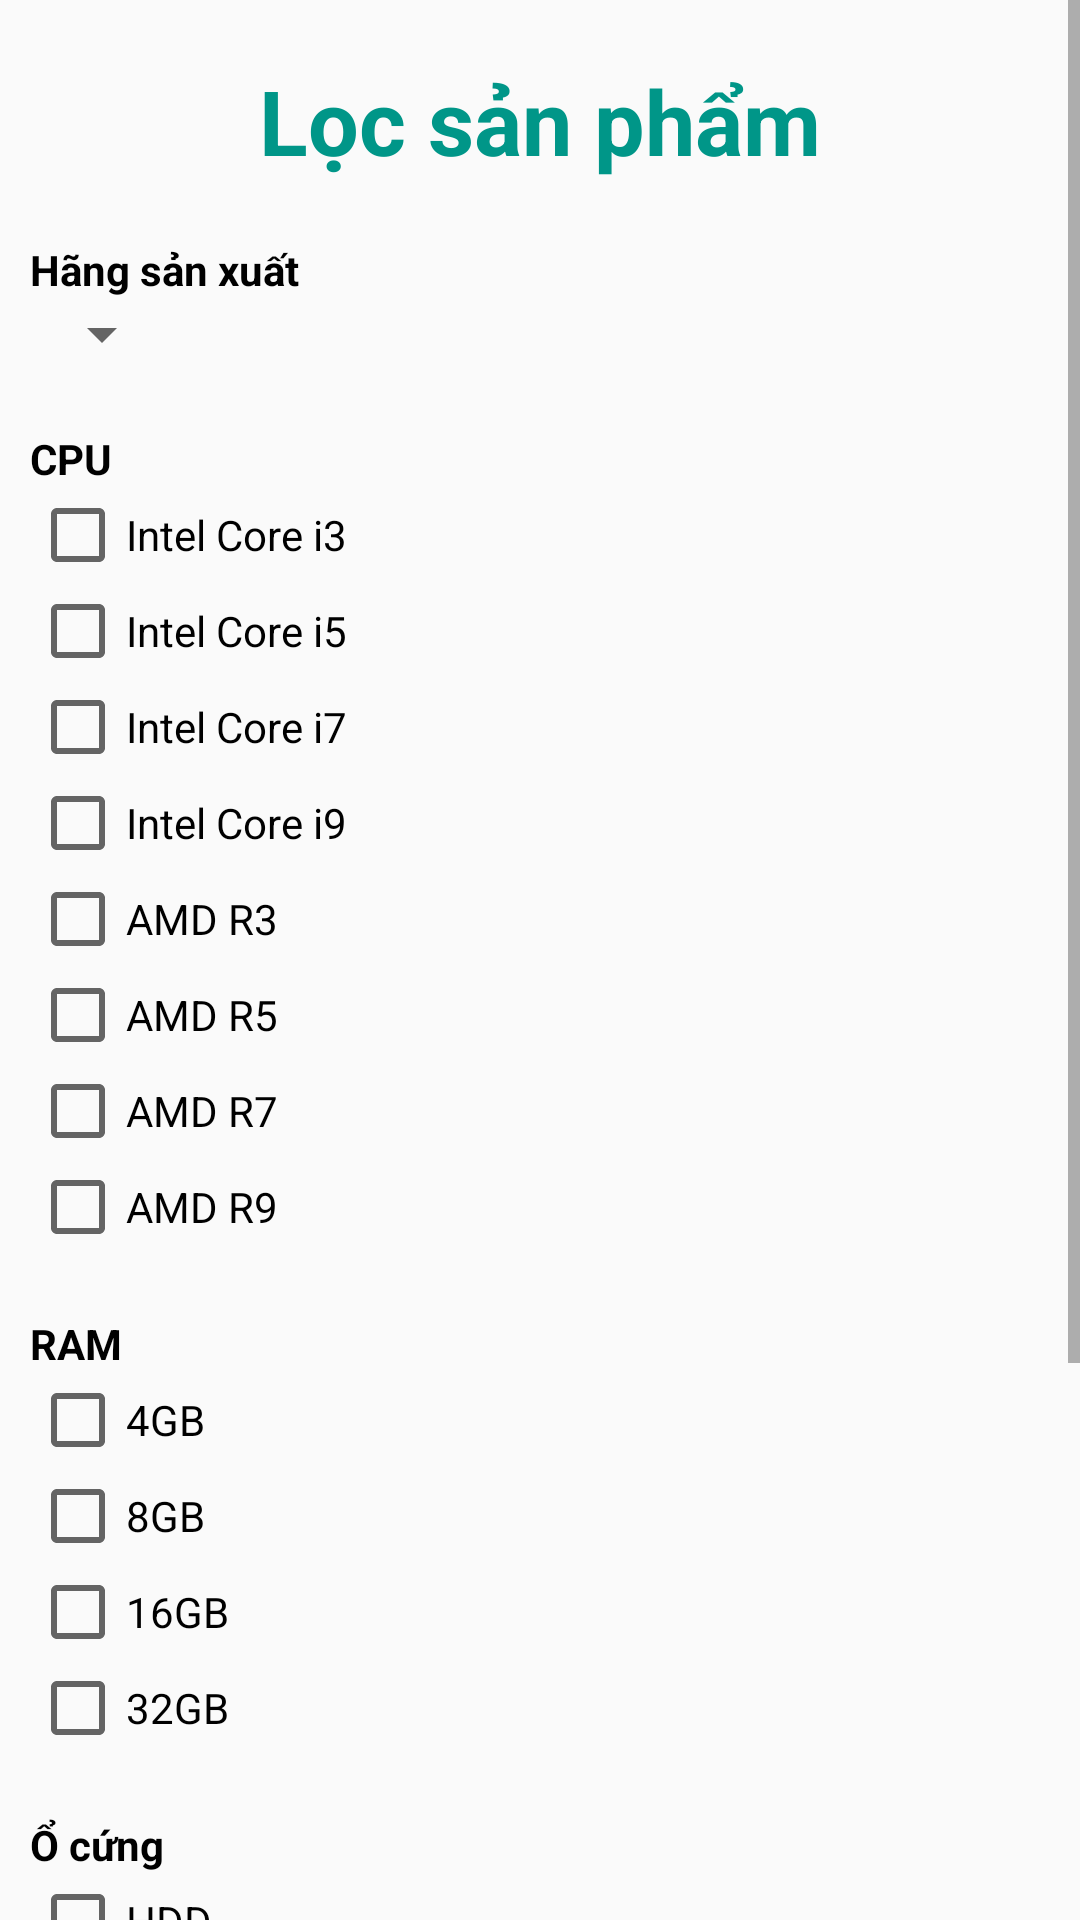

Android layout source for this screen:
<!-- AndroidManifest.xml: application theme Theme.ComputerApp -->
<!-- res/layout/user_fragment_filter.xml -->
<?xml version="1.0" encoding="utf-8"?>
<FrameLayout xmlns:android="http://schemas.android.com/apk/res/android"
    android:layout_width="match_parent"
    android:layout_height="match_parent">

    <ScrollView
        android:layout_width="match_parent"
        android:layout_height="wrap_content">

        <LinearLayout
            android:layout_width="match_parent"
            android:layout_height="wrap_content"
            android:orientation="vertical">

            <TextView
                android:layout_marginTop="20dp"
                android:layout_width="match_parent"
                android:layout_height="wrap_content"
                android:gravity="center"
                android:text="Lọc sản phẩm"
                android:textColor="#009688"
                android:textSize="30sp"
                android:textStyle="bold" />

            <TextView
                android:layout_marginLeft="10dp"
                android:layout_width="match_parent"
                android:layout_height="wrap_content"
                android:layout_marginTop="20dp"
                android:text="Hãng sản xuất"
                android:textColor="@color/black"
                android:textStyle="bold" />

            <Spinner
                android:layout_marginLeft="10dp"
                android:id="@+id/filterManufacturer"
                android:layout_width="wrap_content"
                android:layout_height="wrap_content" />

            <TextView
                android:layout_marginLeft="10dp"
                android:layout_width="match_parent"
                android:layout_height="wrap_content"
                android:layout_marginTop="20dp"
                android:text="CPU"
                android:textColor="@color/black"
                android:textStyle="bold" />

            <CheckBox
                android:layout_marginLeft="10dp"
                android:id="@+id/cpu1"
                android:layout_width="wrap_content"
                android:layout_height="wrap_content"
                android:text="Intel Core i3" />

            <CheckBox
                android:layout_marginLeft="10dp"
                android:id="@+id/cpu2"
                android:layout_width="wrap_content"
                android:layout_height="wrap_content"
                android:text="Intel Core i5" />

            <CheckBox
                android:layout_marginLeft="10dp"
                android:id="@+id/cpu3"
                android:layout_width="wrap_content"
                android:layout_height="wrap_content"
                android:text="Intel Core i7" />

            <CheckBox
                android:layout_marginLeft="10dp"
                android:id="@+id/cpu4"
                android:layout_width="wrap_content"
                android:layout_height="wrap_content"
                android:text="Intel Core i9" />

            <CheckBox
                android:layout_marginLeft="10dp"
                android:id="@+id/cpu5"
                android:layout_width="wrap_content"
                android:layout_height="wrap_content"
                android:text="AMD R3" />

            <CheckBox
                android:layout_marginLeft="10dp"
                android:id="@+id/cpu6"
                android:layout_width="wrap_content"
                android:layout_height="wrap_content"
                android:text="AMD R5" />

            <CheckBox
                android:layout_marginLeft="10dp"
                android:id="@+id/cpu7"
                android:layout_width="wrap_content"
                android:layout_height="wrap_content"
                android:text="AMD R7" />

            <CheckBox
                android:layout_marginLeft="10dp"
                android:id="@+id/cpu8"
                android:layout_width="wrap_content"
                android:layout_height="wrap_content"
                android:text="AMD R9" />

            <TextView
                android:layout_marginLeft="10dp"
                android:layout_width="match_parent"
                android:layout_height="wrap_content"
                android:layout_marginTop="20dp"
                android:text="RAM"
                android:textColor="@color/black"
                android:textStyle="bold" />

            <CheckBox
                android:layout_marginLeft="10dp"
                android:id="@+id/ram1"
                android:layout_width="wrap_content"
                android:layout_height="wrap_content"
                android:text="4GB" />

            <CheckBox
                android:layout_marginLeft="10dp"
                android:id="@+id/ram2"
                android:layout_width="wrap_content"
                android:layout_height="wrap_content"
                android:text="8GB" />

            <CheckBox
                android:layout_marginLeft="10dp"
                android:id="@+id/ram3"
                android:layout_width="wrap_content"
                android:layout_height="wrap_content"
                android:text="16GB" />

            <CheckBox
                android:layout_marginLeft="10dp"
                android:id="@+id/ram4"
                android:layout_width="wrap_content"
                android:layout_height="wrap_content"
                android:text="32GB" />

            <TextView
                android:layout_marginLeft="10dp"
                android:layout_width="match_parent"
                android:layout_height="wrap_content"
                android:layout_marginTop="20dp"
                android:text="Ổ cứng"
                android:textColor="@color/black"
                android:textStyle="bold" />

            <CheckBox
                android:layout_marginLeft="10dp"
                android:id="@+id/hd1"
                android:layout_width="wrap_content"
                android:layout_height="wrap_content"
                android:text="HDD" />

            <CheckBox
                android:layout_marginLeft="10dp"
                android:id="@+id/hd2"
                android:layout_width="wrap_content"
                android:layout_height="wrap_content"
                android:text="SSD" />

            <TextView
                android:layout_marginLeft="10dp"
                android:layout_width="match_parent"
                android:layout_height="wrap_content"
                android:layout_marginTop="20dp"
                android:text="VGA"
                android:textColor="@color/black"
                android:textStyle="bold" />

            <CheckBox
                android:layout_marginLeft="10dp"
                android:id="@+id/vga1"
                android:layout_width="wrap_content"
                android:layout_height="wrap_content"
                android:text="NVIDIA" />

            <CheckBox
                android:layout_marginLeft="10dp"
                android:id="@+id/vga2"
                android:layout_width="wrap_content"
                android:layout_height="wrap_content"
                android:text="AMD" />

            <CheckBox
                android:layout_marginLeft="10dp"
                android:id="@+id/vga3"
                android:layout_width="wrap_content"
                android:layout_height="wrap_content"
                android:text="Onboard" />

            <Button
                android:id="@+id/btnFilter"
                android:layout_marginLeft="10dp"
                android:textColor="@color/white"
                android:background="@drawable/custom_button2"
                android:layout_marginBottom="10dp"
                android:layout_marginTop="20dp"
                android:layout_width="wrap_content"
                android:layout_height="wrap_content"
                android:text="Filter"/>

        </LinearLayout>
    </ScrollView>
</FrameLayout>
<!-- resources referenced by this layout -->
<resources>
  <color name="black">#FF000000</color>
  <color name="white">#FFFFFFFF</color>
  <!-- drawable custom_button2 (drawable) -->
  <?xml version="1.0" encoding="utf-8"?>
  <shape xmlns:android="http://schemas.android.com/apk/res/android">
      <corners android:radius="25dp" />
      <gradient
          android:endColor="#379C3B"
          android:startColor="#055A52" />
  </shape>
  <style name="Theme.ComputerApp" parent="Theme.AppCompat.Light.NoActionBar">
          
          <item name="colorPrimary">#008970</item>
          <item name="colorPrimaryVariant">@color/purple_700</item>
          <item name="colorOnPrimary">@color/white</item>
          
          <item name="colorSecondary">@color/teal_200</item>
          <item name="colorSecondaryVariant">@color/teal_700</item>
          <item name="colorOnSecondary">@color/black</item>
          
          <item name="android:statusBarColor" tools:targetApi="l">?attr/colorPrimaryVariant</item>
          
      </style>
  <color name="purple_700">#FF3700B3</color>
  <color name="teal_200">#FF03DAC5</color>
  <color name="teal_700">#FF018786</color>
</resources>
